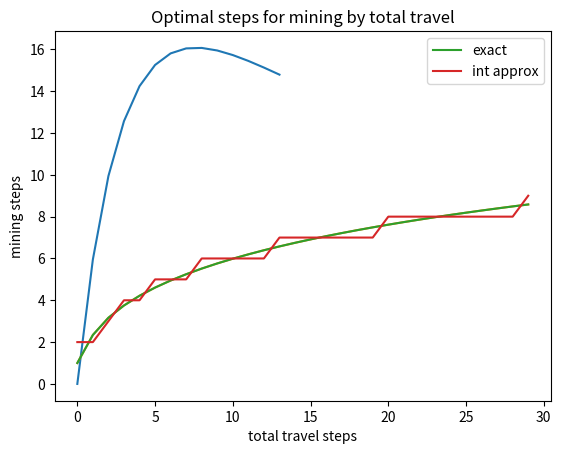

Reproduce this figure in Python.
#!/usr/bin/env python
# coding: utf-8

# We will work out how to compare going to various cells containing halite and determine which is the optimal one to go to.
# [redacted]
# 

# In[ ]:


import numpy as np       # matrices
import scipy.optimize    # optimization routines
import matplotlib.pyplot as plt


# ## PROBLEM 1
# If you mine a cell containing H halite for m turns, what is the total amount mined?
# 
# **ANSWER**
# Since 25% is mined at each step, 75% remains.  Thus $.75^m H$ remains after m steps mining, and $(1-0.75^m) H$ is mined by the ship.  Note: since the halite increases by 2% each square, this can be modified to account for that; it is a small adjustment and we will ignore it for the time being.
# $$ \text{Total Mined}=(1-.75^m) H $$
# 
# 
# ## PROBLEM 2 
# A ship can travel to a square in $n_1$ steps, mine the halite there (at 25% each step) and then return to a shipyard that is $n_2$ steps from the halite cell.  What is the correct number of steps to mine in order to maximize the overall halite per step?
# 
# 
# 
# 
# 

# **ANSWER**
# 
# The amount of halite mined per step R is therefore 
# $$R(n_1,n_2,m,H)=\frac{(1-.75^m) H}{n_1+n_2+m}$$

# In[ ]:


def R(n1,n2,m,H):
    return (1-.75**m)*H/(n1+n2+m)

H=500
n1=10
n2=10
r=[]
for m in range(14):
   r.append(R(n1,n2,m,H))

plt.title('For total travel = 20 steps')
plt.xlabel('steps mining')
plt.ylabel('halite per step')
plt.plot(r)


# We can use scipy.optimize to calculate the maximum point on this graph for various travel distances.  A couple of things to note: 
# 1. Only the total travel distance $n_1+n_2$ matters, not the individual distances.
# 1. The amount of halite in the cell does not affect the optimal number of steps, only the resulting average halite per step
# 
# Therefore, for each total number of travel steps, we can compute the optimal number of steps, using the scipy.optimize function:
# 

# In[ ]:


opt=[]
fig=plt.figure(1)
for travel in range(30):
    def h(mine):
        return -R(0,travel,mine,500)  # we put - because we want to maximize R
    res=scipy.optimize.minimize_scalar(h, bounds=(1,15),method='Bounded')
    opt.append(res.x)
plt.plot(opt)    
plt.xlabel('total travel steps')
plt.ylabel('mining steps')
plt.title('Optimal steps for mining by total travel')


# So you can see that as a cell is farther away, you want to spend more time mining it, because you invested more effort into getting there.
# Rather than run this optimization each time you want to determine the value of mining a cell, we can build a simple lookup function.  Since we can't mine for fractional steps, we just round off to the nearest integer:

# In[ ]:


def num_turns_to_mine(rt_travel):
  #given the number of steps round trip, compute how many turns we should plan on mining
  if rt_travel <= 1:
    return 2
  if rt_travel <= 2:
    return 3
  elif rt_travel <=4:
    return 4
  elif rt_travel <=7:
    return 5
  elif rt_travel <=12:
    return 6
  elif rt_travel <=19:
    return 7
  elif rt_travel <= 28:
    return 8
  else:
    return 9

ints=[]
for travel in range(30):
    ints.append(num_turns_to_mine(travel))
plt.plot(opt,label='exact')
plt.plot(ints, label='int approx')
plt.legend()


# Note that because of the wrap around nature of the game board, the farthest away a cell can be is 10 steps vertically and 10 steps horizontally for a total of 20 steps maximum (by the manhattan distance).

# 

# ## PROBLEM 3
# Compare various potential targets to see which cell is the most productive to mine, based on maximum halite mined per step.
# 
# **ANSWER**
# This is a straight forward application of the previous results.  For example:
# 
# 

# In[ ]:


def best_cell(data):
  #given a list of (travel, halite) tuples, determine the best one
  halite_per_turn=[]
  for t,h in data:
    halite_per_turn.append(R(0,t,num_turns_to_mine(t),h))
  mx=max(halite_per_turn)
  idx=halite_per_turn.index(mx)
  mine=num_turns_to_mine(data[idx][0])
  print('best cell is {} for {:6.1f} halite per step, mining {} steps'.format(idx,mx,mine))
data=[(5,200), (7,190), (10,300),(12,500)]                    
best_cell(data)

